Run: headless pygame with SDL's dummy video driver; simulated clock (each Clock.tick advances the game by its frame time, no real sleeping); random seed 0; keys injected as events and as key.get_pressed() state; no mouse input; restart key R tapped at the start of phases 3 and 4.
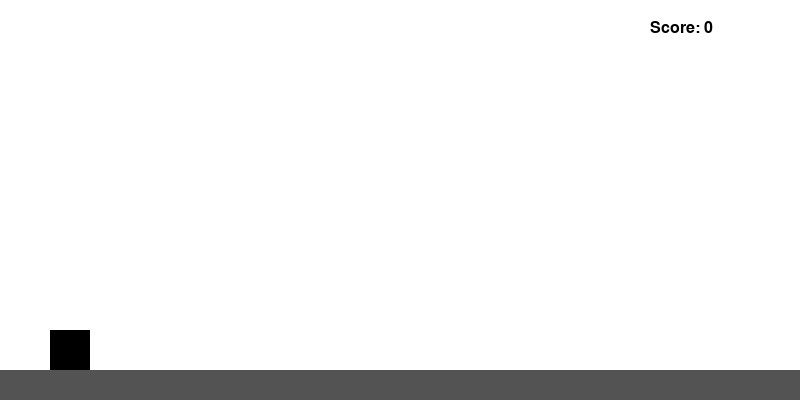
Frame 1 of 4 · flips 1–60 · no input
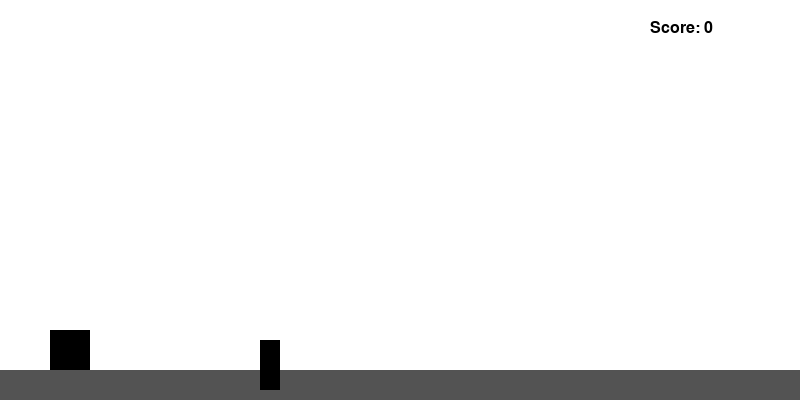
Frame 2 of 4 · flips 61–180 · tapped SPACE, RETURN · held RIGHT (→), D
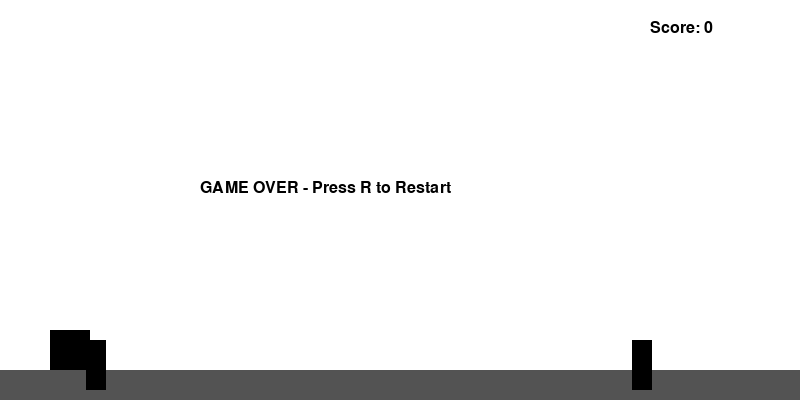
Frame 3 of 4 · flips 181–300 · tapped R · held DOWN (↓), S
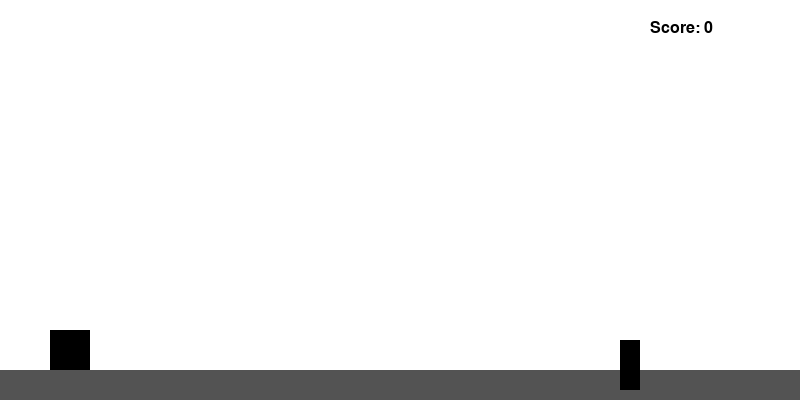
Frame 4 of 4 · flips 301–420 · tapped R · held LEFT (←), A, UP (↑), W

The pygame program that drew these frames:

import pygame
import random
import sys

# Initialisation
pygame.init()

# Dimensions
WIDTH = 800
HEIGHT = 400
WIN = pygame.display.set_mode((WIDTH, HEIGHT))
pygame.display.set_caption("Dino Game")

# Couleurs
WHITE = (255, 255, 255)
BLACK = (0, 0, 0)
GROUND_COLOR = (83, 83, 83)

# FPS
FPS = 60
clock = pygame.time.Clock()

# Police
font = pygame.font.SysFont("Arial", 24)

# Classe Dino
class Dino:
    def __init__(self):
        self.x = 50
        self.y = HEIGHT - 70
        self.width = 40
        self.height = 40
        self.vel_y = 0
        self.jump_power = -15
        self.gravity = 0.8
        self.on_ground = True

    def jump(self):
        if self.on_ground:
            self.vel_y = self.jump_power
            self.on_ground = False

    def move(self):
        self.vel_y += self.gravity
        self.y += self.vel_y

        if self.y >= HEIGHT - 70:
            self.y = HEIGHT - 70
            self.on_ground = True

    def draw(self):
        pygame.draw.rect(WIN, BLACK, (self.x, self.y, self.width, self.height))

    def get_rect(self):
        return pygame.Rect(self.x, self.y, self.width, self.height)


# Classe Obstacle
class Obstacle:
    def __init__(self):
        self.x = WIDTH
        self.y = HEIGHT - 60
        self.width = 20
        self.height = 50
        self.speed = 6

    def move(self):
        self.x -= self.speed

    def draw(self):
        pygame.draw.rect(WIN, BLACK, (self.x, self.y, self.width, self.height))

    def get_rect(self):
        return pygame.Rect(self.x, self.y, self.width, self.height)


def main():
    dino = Dino()
    obstacles = []
    spawn_timer = 0
    score = 0
    game_over = False

    run = True
    while run:
        clock.tick(FPS)
        WIN.fill(WHITE)

        # Sol
        pygame.draw.rect(WIN, GROUND_COLOR, (0, HEIGHT - 30, WIDTH, 30))

        for event in pygame.event.get():
            if event.type == pygame.QUIT:
                run = False
                sys.exit()
            if event.type == pygame.KEYDOWN:
                if event.key == pygame.K_SPACE and not game_over:
                    dino.jump()
                if event.key == pygame.K_r and game_over:
                    main()

        if not game_over:
            dino.move()

            spawn_timer += 1
            if spawn_timer > 90:
                obstacles.append(Obstacle())
                spawn_timer = 0

            for obstacle in obstacles[:]:
                obstacle.move()
                if obstacle.x < -50:
                    obstacles.remove(obstacle)
                    score += 1

                if dino.get_rect().colliderect(obstacle.get_rect()):
                    game_over = True

        dino.draw()

        for obstacle in obstacles:
            obstacle.draw()

        # Score
        score_text = font.render(f"Score: {score}", True, BLACK)
        WIN.blit(score_text, (650, 20))

        if game_over:
            over_text = font.render("GAME OVER - Press R to Restart", True, BLACK)
            WIN.blit(over_text, (200, 180))

        pygame.display.update()

    pygame.quit()


if __name__ == "__main__":
    main()
